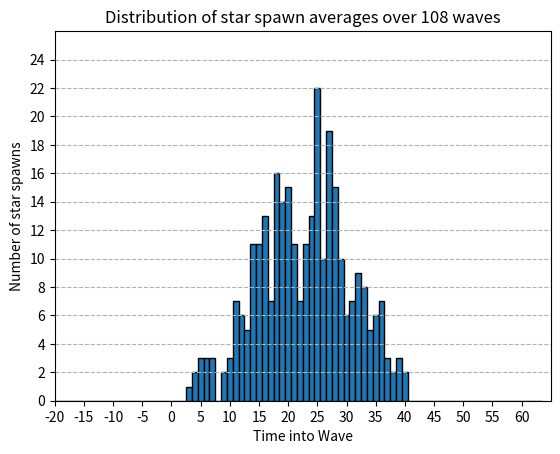

Reproduce this figure in Python.
''' 
This program simulates star spawns and their variances and calculates and plots useful data.
This simulator is quite accurate, but may still need some fine tuning for complete accuracy. 
Note that generated data is not saved, only whatever charts you save manually,
 and information you print to your terminal of course.
Every run instance we will produce all new data for the given number of worlds and waves.

You are encouraged to adjust the number of waves and worlds which are represented by the
 variables "waves" and "worlds" respectively. Also, the height, "height", of the graph.
It's useful to know that there are 50 F2p worlds and 298 worlds total.
There are 108 waves in a week; 10,080 minutes per week / 93 minutes per wave.

Play around with the print statements to view additional relevant data.
The default graph uses star_averages, but you can set it to use star_spawns instead.
You will also want to adjust the height of the graph for better visuals.
For plotting star_averages, the number of worlds will affect the height needed for the graph.
For plotting star_spawns, the number of worlds and waves will affect the height needed.

Since it's producing the data, it is essentially assuming a recorded spawn time.
Therefore, 1-5 waves will produce data similar to what may be recorded and observed.
108 waves will demonstrate the Normal Distribution curve well enough, but you can do more.
Higher waves numbers will produce even clearer distribution curves, but will take longer to graph.
Default data simulation suggestion worlds=298, waves=108, height=26
Realistic data simulation suggestion worlds=49, waves=3, height=10
'''
import numpy as np
import matplotlib.pyplot as plt

# Change me
worlds = 298
waves = 108
height = 26

# Creates SEED or ANCHOR times for each world so that stars will be SOFT bounded by +-15 the seed.
# THIS IS NOT THE FIRST WAVE.
while True:
    valid = True
    # Star seeds is a list of float numbers generated randomly according to normal distribution parameters.
    # loc is the mean, scale is the standard deviation, size is the number of worlds in this case.
    star_seeds = np.random.normal(loc=22.5, scale=7.5, size=worlds)
    for spawn in star_seeds:
        if spawn < 0 or spawn > 45:
            valid = False
            break
    if valid:
        break

# List of star spawns with their variances for 108 waves in each world.
star_spawns = []
count = 0
for wave in range(waves):
    for i in range(len(star_seeds)):
        ''' Variance creates the +-15 SOFT boundary around each seed time.
        The boundary is soft because normal distributions have loose boundaries and
         there's no code used to create hard boundaries between 0-45.
        This is in accordance with observations in game and may change over time with
         improved observed data that may indicate some kind of hard boundaries.
        '''
        # When no size argument is given to np.random.normal() it generates 1 number.
        variance = np.random.normal(loc=0, scale=5)
        spawn_variance = star_seeds[i] + variance
        if spawn_variance < 0 or spawn_variance > 45:
            # Remove # on line below to see all out of bounds variances
            #print(spawn_variance)
            count += 1
        if len(star_spawns) == len(star_seeds):
            star_spawns[i].append(spawn_variance)
        else:
            # Create list of lists; list containing list of variances for each world.
            # Notice the averages DO NOT include the initial seed time. Very important.
            star_spawns.append([spawn_variance])

# See number of variances beyond 0-45 boundaries.    
print(f"Number of out of bounds variances: {count}")
percent = round(100*count / (waves * worlds), 2)
print(f"That is {percent}% of all star spawns.")

# Gives us a clean average for all data produced similar to how it would look in the Google Sheet averages.
star_averages = [round(sum(variances) / len(variances)) for variances in star_spawns]

# Remove # on print() lines to observe the two main lists.
#print(star_seeds)
#print(star_averages)
''' Notice how close the averages get to the SEED time if you managed to collect all poofs in a week.
You can play with the number of waves which in this case is essentially the number of poofs collected.
There will be a rough threshhold point on how many data points we need in order to "know" the SEED time. 
Even with only 2 data entries, the results are pretty remarkably close to the seed for many worlds.
Every data entry adds substantial progress towards finding the SEED time. 
Notice this is due to the properties of the normal distribution used for the variance, and from this we
can deduce that repeat number entries are a strong indicator you are close to the SEED time. 
'''

''' If you want to see the whole raw data list for the week, it's an eyesore but can be helpful to see.
Just try to ignore the np.float64 spam and trailing decimals. Use a small number of waves and worlds and 
look for square brackets indicating a list containing all the variances for a single world.
You can also plugin star_spawns in place of star_averages in the plt.hist() line of the Plot code below.
Rather than a nice looking average it will show the raw data plotted; which is every single star fall.
'''
#print(star_spawns)

# Plot
bins = np.arange(-20, 65) - 0.5
plt.hist(star_averages, bins=bins, edgecolor='black')
plt.xlabel("Time into Wave")
plt.ylabel("Number of star spawns")
plt.title(f"Distribution of star spawn averages over {waves} waves")
plt.grid(axis='y', linestyle='--')
plt.xticks(range(-20, 65, 5))
plt.xlim([-20, 65])
plt.yticks(range(0, height, 2))
plt.ylim([0, height])
plt.show()





''' TEST CODE FOR FREE MOVEMENT, DISTRIBUTION WAS TOO WIDE. Flattened distribution.
star_spawn_list = list(map(round, star_spawn))
star_spawn_list = [round(spawn) for spawn in star_spawn]


for _ in range(108):
    for i in range(len(star_spawn_list)):
        while True:
            variance = round(np.random.normal(loc=0, scale=5))
            next_spawn = star_spawn_list[i] + variance
            if next_spawn >= 0 and next_spawn <= 45:
                break
        star_spawn_list[i] += variance
'''

''' TESTED RANDINTS 15-30 THEN NORMAL VARIANCE BUT DISTRIBUTION WAS TOO NARROW.
import random
star_spawn = []
for _ in range(298):
    star_spawn.append(random.randint(15, 30))
'''
